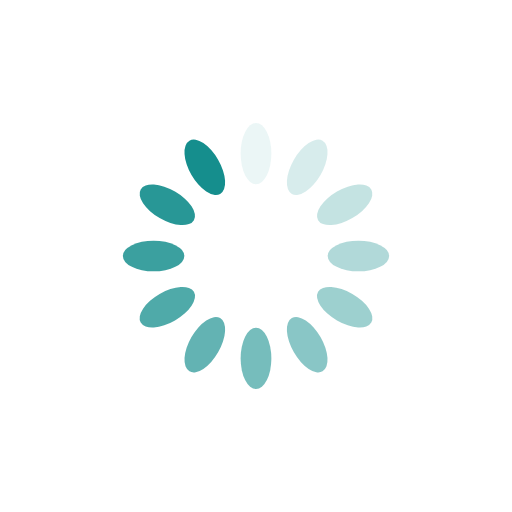
t = 0.00 s
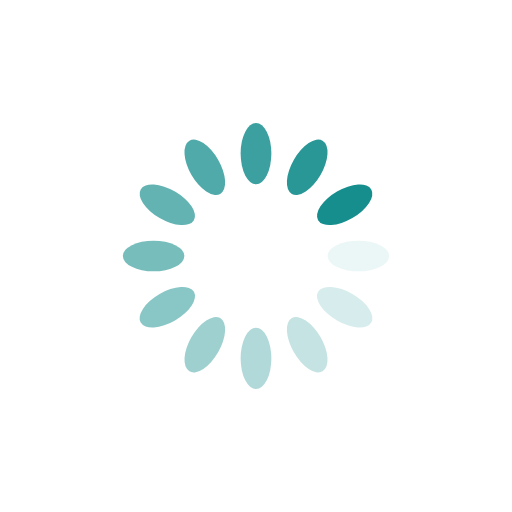
t = 0.25 s
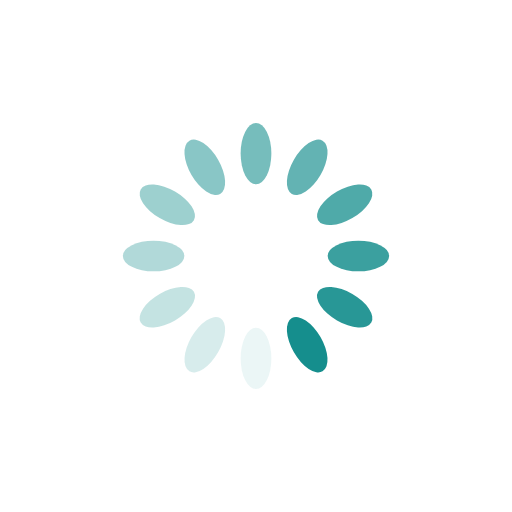
t = 0.50 s
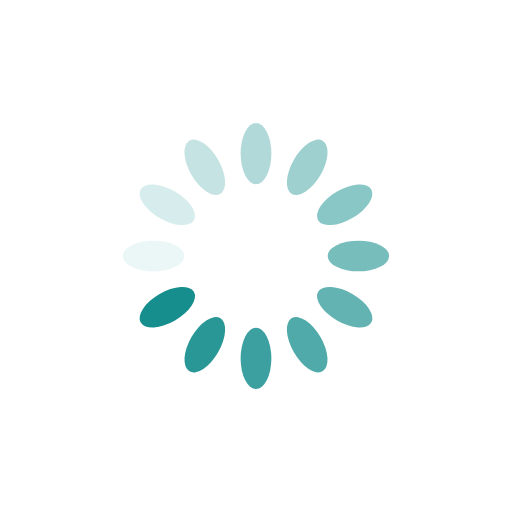
t = 0.75 s

The animated SVG that drew these frames (rendered in a browser with its animation timeline set to each time). Animation: 12 SMIL elements (animate=12); one cycle of 1.00 s, repeats indefinitely.

<?xml version="1.0" encoding="utf-8"?>
<svg xmlns="http://www.w3.org/2000/svg" xmlns:xlink="http://www.w3.org/1999/xlink" style="margin: auto; background: none; display: block; shape-rendering: auto;" width="200px" height="200px" viewBox="0 0 100 100" preserveAspectRatio="xMidYMid">
<g transform="rotate(0 50 50)">
  <rect x="47" y="24" rx="3" ry="6" width="6" height="12" fill="#158e8d">
    <animate attributeName="opacity" values="1;0" keyTimes="0;1" dur="1s" begin="-0.9166666666666666s" repeatCount="indefinite"></animate>
  </rect>
</g><g transform="rotate(30 50 50)">
  <rect x="47" y="24" rx="3" ry="6" width="6" height="12" fill="#158e8d">
    <animate attributeName="opacity" values="1;0" keyTimes="0;1" dur="1s" begin="-0.8333333333333334s" repeatCount="indefinite"></animate>
  </rect>
</g><g transform="rotate(60 50 50)">
  <rect x="47" y="24" rx="3" ry="6" width="6" height="12" fill="#158e8d">
    <animate attributeName="opacity" values="1;0" keyTimes="0;1" dur="1s" begin="-0.75s" repeatCount="indefinite"></animate>
  </rect>
</g><g transform="rotate(90 50 50)">
  <rect x="47" y="24" rx="3" ry="6" width="6" height="12" fill="#158e8d">
    <animate attributeName="opacity" values="1;0" keyTimes="0;1" dur="1s" begin="-0.6666666666666666s" repeatCount="indefinite"></animate>
  </rect>
</g><g transform="rotate(120 50 50)">
  <rect x="47" y="24" rx="3" ry="6" width="6" height="12" fill="#158e8d">
    <animate attributeName="opacity" values="1;0" keyTimes="0;1" dur="1s" begin="-0.5833333333333334s" repeatCount="indefinite"></animate>
  </rect>
</g><g transform="rotate(150 50 50)">
  <rect x="47" y="24" rx="3" ry="6" width="6" height="12" fill="#158e8d">
    <animate attributeName="opacity" values="1;0" keyTimes="0;1" dur="1s" begin="-0.5s" repeatCount="indefinite"></animate>
  </rect>
</g><g transform="rotate(180 50 50)">
  <rect x="47" y="24" rx="3" ry="6" width="6" height="12" fill="#158e8d">
    <animate attributeName="opacity" values="1;0" keyTimes="0;1" dur="1s" begin="-0.4166666666666667s" repeatCount="indefinite"></animate>
  </rect>
</g><g transform="rotate(210 50 50)">
  <rect x="47" y="24" rx="3" ry="6" width="6" height="12" fill="#158e8d">
    <animate attributeName="opacity" values="1;0" keyTimes="0;1" dur="1s" begin="-0.3333333333333333s" repeatCount="indefinite"></animate>
  </rect>
</g><g transform="rotate(240 50 50)">
  <rect x="47" y="24" rx="3" ry="6" width="6" height="12" fill="#158e8d">
    <animate attributeName="opacity" values="1;0" keyTimes="0;1" dur="1s" begin="-0.25s" repeatCount="indefinite"></animate>
  </rect>
</g><g transform="rotate(270 50 50)">
  <rect x="47" y="24" rx="3" ry="6" width="6" height="12" fill="#158e8d">
    <animate attributeName="opacity" values="1;0" keyTimes="0;1" dur="1s" begin="-0.16666666666666666s" repeatCount="indefinite"></animate>
  </rect>
</g><g transform="rotate(300 50 50)">
  <rect x="47" y="24" rx="3" ry="6" width="6" height="12" fill="#158e8d">
    <animate attributeName="opacity" values="1;0" keyTimes="0;1" dur="1s" begin="-0.08333333333333333s" repeatCount="indefinite"></animate>
  </rect>
</g><g transform="rotate(330 50 50)">
  <rect x="47" y="24" rx="3" ry="6" width="6" height="12" fill="#158e8d">
    <animate attributeName="opacity" values="1;0" keyTimes="0;1" dur="1s" begin="0s" repeatCount="indefinite"></animate>
  </rect>
</g>
<!-- [ldio] generated by https://loading.io/ --></svg>
